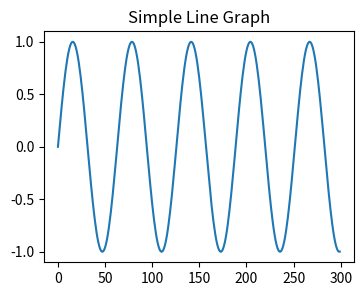

Write Python code to recreate this figure.
import matplotlib
matplotlib.use('AGG')
import matplotlib.pyplot as plt
import io
import base64
import math

fig, ax = plt.subplots(figsize=(4, 3))

x_list = [i for i in range(300)]
y_list = []

for x in x_list:
    y_list.append(math.sin(x / 10.0))
ax.plot(x_list, y_list, marker='')

ax.set_title("Simple Line Graph")
buf = io.BytesIO()
fig.savefig(buf, format='png')
buf.seek(0)
img_base64 = base64.b64encode(buf.read()).decode('ascii')
plt.close(fig)
img_base64
